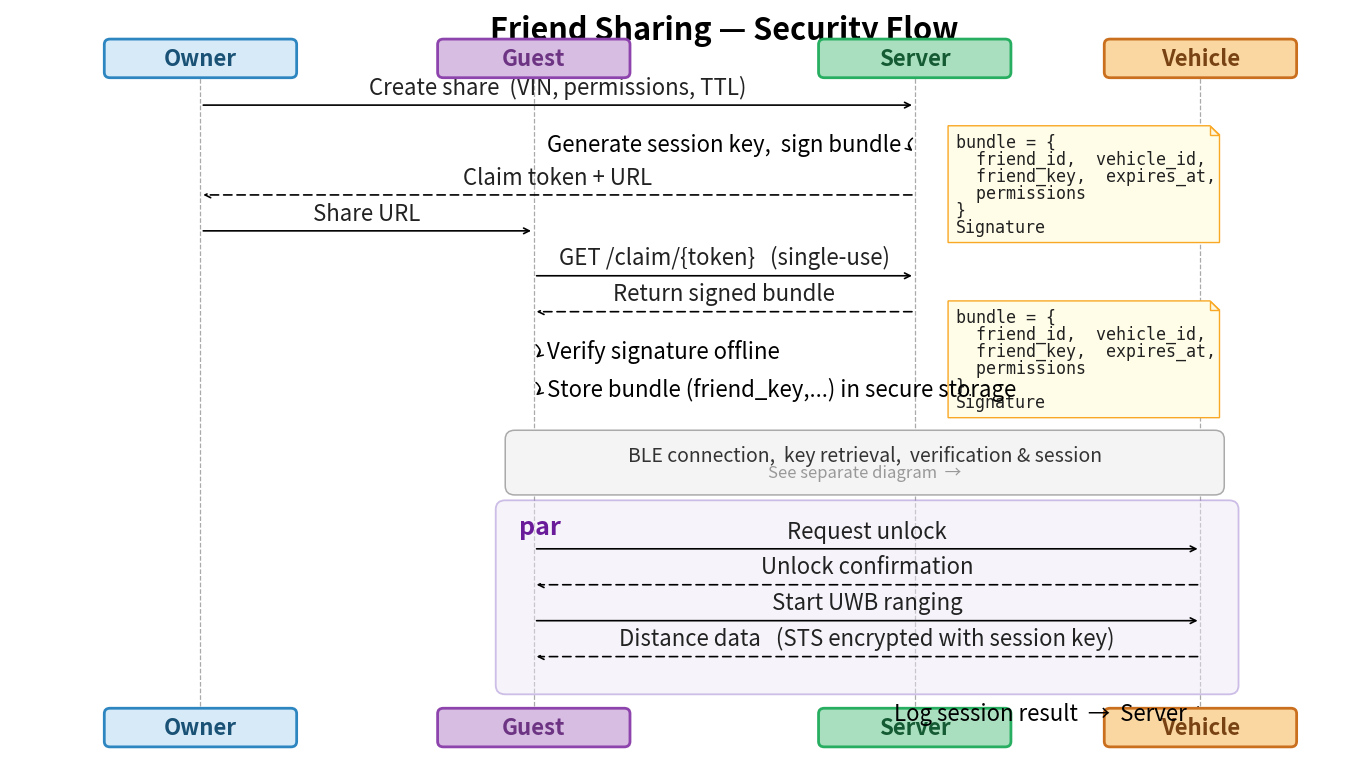

Here is the Python script that generated this plot: (Note: this script raises an exception after producing the figure.)
import matplotlib.pyplot as plt
import matplotlib.patches as mpatches
from matplotlib.patches import FancyBboxPatch
import warnings, os
warnings.filterwarnings('ignore')

fig = plt.figure(figsize=(13.333, 7.5))
ax = fig.add_axes([0, 0, 1, 1])
ax.set_xlim(0, 14)
ax.set_ylim(1.5, 9.85)       # range 8.35 → ~134.7 px/unit at 150 dpi
ax.axis('off')
fig.patch.set_facecolor('white')

X = {'owner': 2.0, 'guest': 5.5, 'server': 9.5, 'vehicle': 12.5}
COLORS = {
    'owner':   ('#D6EAF8', '#2E86C1', '#1A5276'),
    'guest':   ('#D7BDE2', '#8E44AD', '#6C3483'),
    'server':  ('#A9DFBF', '#27AE60', '#145A32'),
    'vehicle': ('#FAD7A0', '#CA6F1E', '#784212'),
}
LABELS = {'owner': 'Owner', 'guest': 'Guest', 'server': 'Server', 'vehicle': 'Vehicle'}

FS = 16   # main font; at 150 dpi ≈ 33 px = 0.25 units

# ─── Helpers ──────────────────────────────────────────────────────────

def actor_box(x, y, key):
    bg, border, fg = COLORS[key]
    ax.add_patch(FancyBboxPatch((x - 0.95, y - 0.155), 1.9, 0.31,
                 boxstyle='round,pad=0.06',
                 facecolor=bg, edgecolor=border, linewidth=2, zorder=5))
    ax.text(x, y, LABELS[key], ha='center', va='center',
            fontsize=FS, fontweight='bold', color=fg, zorder=6)

def lifelines(y_top, y_bot):
    for x in X.values():
        ax.plot([x, x], [y_top, y_bot], '--', color='#AAAAAA', lw=0.9, zorder=1)

def arr(x1, x2, y, label, dashed=False, color='black'):
    ls = (0, (5, 3)) if dashed else 'solid'
    ax.annotate('', xy=(x2, y), xytext=(x1, y),
                arrowprops=dict(arrowstyle='->', color=color, lw=1.2,
                               linestyle=ls, connectionstyle='arc3,rad=0'))
    # va='bottom' → text bottom is at y+0.07, text extends ~0.25 units upward
    ax.text((x1+x2)/2, y + 0.07, label, ha='center', va='bottom',
            fontsize=FS, color='#222222' if color == 'black' else color)

def self_loop(x, y, label, left=False):
    rad = 0.75 if left else -0.75
    ax.annotate('', xy=(x, y - 0.18), xytext=(x, y),
                arrowprops=dict(arrowstyle='->', color='black', lw=1.1,
                               connectionstyle=f'arc3,rad={rad}'))
    # va='center' → text spans [y-0.09-0.125, y-0.09+0.125] at FS=16
    if left:
        ax.text(x - 0.14, y - 0.09, label, ha='right', va='center',
                fontsize=FS, zorder=8)
    else:
        ax.text(x + 0.14, y - 0.09, label, ha='left', va='center',
                fontsize=FS, zorder=8)

def ref_box(x1, x2, y, h, line1, line2=''):
    ax.add_patch(FancyBboxPatch((x1, y - h), x2 - x1, h,
                 boxstyle='round,pad=0.1',
                 facecolor='#F4F4F4', edgecolor='#AAAAAA', linewidth=1.1, zorder=2))
    mid = (x1 + x2) / 2
    if line2:
        ax.text(mid, y - h*0.35, line1, ha='center', va='center', fontsize=FS-2, color='#333')
        ax.text(mid, y - h*0.72, line2, ha='center', va='center', fontsize=FS-4, color='#999')
    else:
        ax.text(mid, y - h/2,  line1, ha='center', va='center', fontsize=FS-2, color='#333')

def uml_note(x, y, lines, w=2.85):
    lh, pad, fold = 0.19, 0.08, 0.10
    h = len(lines) * lh + 2 * pad
    pts_body = [(x, y), (x+w-fold, y), (x+w, y-fold), (x+w, y-h), (x, y-h)]
    pts_ear  = [(x+w-fold, y), (x+w-fold, y-fold), (x+w, y-fold)]
    ax.add_patch(mpatches.Polygon(pts_body, closed=True,
                 facecolor='#FFFDE7', edgecolor='#F9A825', lw=1, zorder=4))
    ax.add_patch(mpatches.Polygon(pts_ear,  closed=True,
                 facecolor='#FFF8E1', edgecolor='#F9A825', lw=1, zorder=4))
    for i, line in enumerate(lines):
        ax.text(x + pad, y - pad - i*lh, line, ha='left', va='top',
                fontsize=FS-4, family='monospace', color='#212121', zorder=5)

def par_box(x1, x2, y_top, y_bot):
    ax.add_patch(FancyBboxPatch((x1, y_bot), x2-x1, y_top-y_bot,
                 boxstyle='round,pad=0.1',
                 facecolor='#EDE7F6', edgecolor='#9575CD', linewidth=1.3,
                 alpha=0.45, zorder=2))
    ax.text(x1+0.14, y_top-0.06, 'par', ha='left', va='top',
            fontsize=FS+2, fontweight='bold', color='#6A1B9A')

# ─── Title & Actors ───────────────────────────────────────────────────
ax.text(7.5, 9.62, 'Friend Sharing — Security Flow',
        ha='center', va='center', fontsize=22, fontweight='bold')

Y_TOP = 9.30                         # actor box: [9.145, 9.455]
for k, x in X.items():
    actor_box(x, Y_TOP, k)

lifelines(Y_TOP - 0.155, 2.005)      # top=9.145, bottom=Y_BOT+0.155

# ═══════════════════════════════════════════════════════════════════════
#  CREATE SHARE
# ═══════════════════════════════════════════════════════════════════════
# First arrow: text-top = y+0.07+0.25 = y+0.32 must be < 9.145  → y < 8.825
# Use y = 8.78  (text-top ≈ 9.10, margin 6 px above actor box)
arr(X['owner'], X['server'], 8.78, 'Create share  (VIN, permissions, TTL)')

# self_loop Generate (arrow→SL: step 0.35, SL text top ≈ y+0.04 < prev arrow text-bottom 8.85 ✓)
self_loop(X['server'], 8.43, 'Generate session key,  sign bundle', left=True)
uml_note(X['server'] + 0.35, 8.55, [
    'bundle = {',
    '  friend_id,  vehicle_id,',
    '  friend_key,  expires_at,',
    '  permissions',
    '}',
    'Signature',
])

# SL→arr: step 0.65; SL text-bottom ≈ 8.43-0.215=8.215; arr text-top = 7.78+0.32=8.10 < 8.215 ✓
arr(X['server'], X['owner'], 7.78, 'Claim token + URL', dashed=True)

# arr→arr: step 0.40; text gap ≈ (0.40-0.25)×134.7 = 20 px ✓
arr(X['owner'], X['guest'],  7.38, 'Share URL')

# ═══════════════════════════════════════════════════════════════════════
#  CLAIM BUNDLE  (section gap 0.50 from 7.38)
# ═══════════════════════════════════════════════════════════════════════
arr(X['guest'], X['server'], 6.88, 'GET /claim/{token}   (single-use)')
arr(X['server'], X['guest'], 6.48, 'Return signed bundle', dashed=True)
uml_note(X['server'] + 0.35, 6.60, [
    'bundle = {',
    '  friend_id,  vehicle_id,',
    '  friend_key,  expires_at,',
    '  permissions',
    '}',
    'Signature',
])

# arr→SL: step 0.35 fine; SL Verify text top ≈ 6.13+0.04 = 6.17 < 6.48+0.07 = 6.55 ✓
self_loop(X['guest'], 6.13, 'Verify signature offline')

# SL→SL: step 0.42; SL1 text-bottom ≈ 6.13-0.215=5.915; SL2 text-top ≈ 5.71+0.04=5.75 < 5.915 ✓
self_loop(X['guest'], 5.71, 'Store bundle (friend_key,...) in secure storage')

# ═══════════════════════════════════════════════════════════════════════
#  ACCESS VEHICLE  (section gap 0.65 from 5.71)
# ═══════════════════════════════════════════════════════════════════════
ref_box(X['guest'] - 0.2, X['vehicle'] + 0.15, 5.06, 0.52,
        'BLE connection,  key retrieval,  verification & session',
        'See separate diagram  →')

# ═══════════════════════════════════════════════════════════════════════
#  ACCESS / UWB  (par box; ref_box bottom = 4.54, gap → par_top = 4.28)
# ═══════════════════════════════════════════════════════════════════════
# First UWB arr at 4.28-0.32=3.96; par_bot at 3.96-3×0.40-0.32=2.32
par_box(X['guest'] - 0.3, X['vehicle'] + 0.3, 4.28, 2.32)

arr(X['guest'],   X['vehicle'], 3.84, 'Request unlock')
arr(X['vehicle'], X['guest'],   3.44, 'Unlock confirmation', dashed=True)
arr(X['guest'],   X['vehicle'], 3.04, 'Start UWB ranging')
arr(X['vehicle'], X['guest'],   2.64,
    'Distance data   (STS encrypted with session key)', dashed=True)

# self_loop Log is BELOW par_bot (2.32); SL at 2.10 < 2.32 ✓
self_loop(X['vehicle'], 2.10, 'Log session result  →  Server', left=True)

# ─── Bottom Actors ────────────────────────────────────────────────────
Y_BOT = 1.85                         # actor box top = 2.005 = lifeline bottom ✓
for k, x in X.items():
    actor_box(x, Y_BOT, k)

out = 'D:/Download/friend_sharing_flow.png'
plt.savefig(out, dpi=150, bbox_inches='tight', facecolor='white', edgecolor='none')
plt.close()
print(f"Saved to {out}")
os.startfile(out)
